Labelled photos from "Blueberry_maturiety", an image-classification folder in Chrislandry98/IA_gestion_suivi_agricole. The possible labels are: immature, mature, semi-mature.

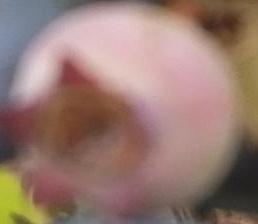
Label: semi-mature

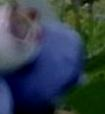
Label: mature

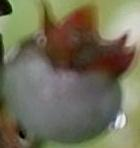
Label: immature

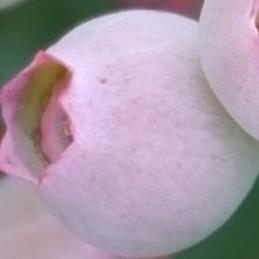
Label: semi-mature

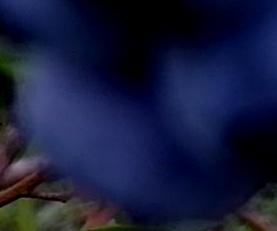
Label: mature

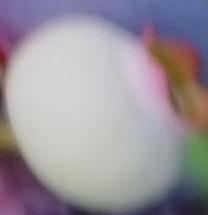
Label: immature
